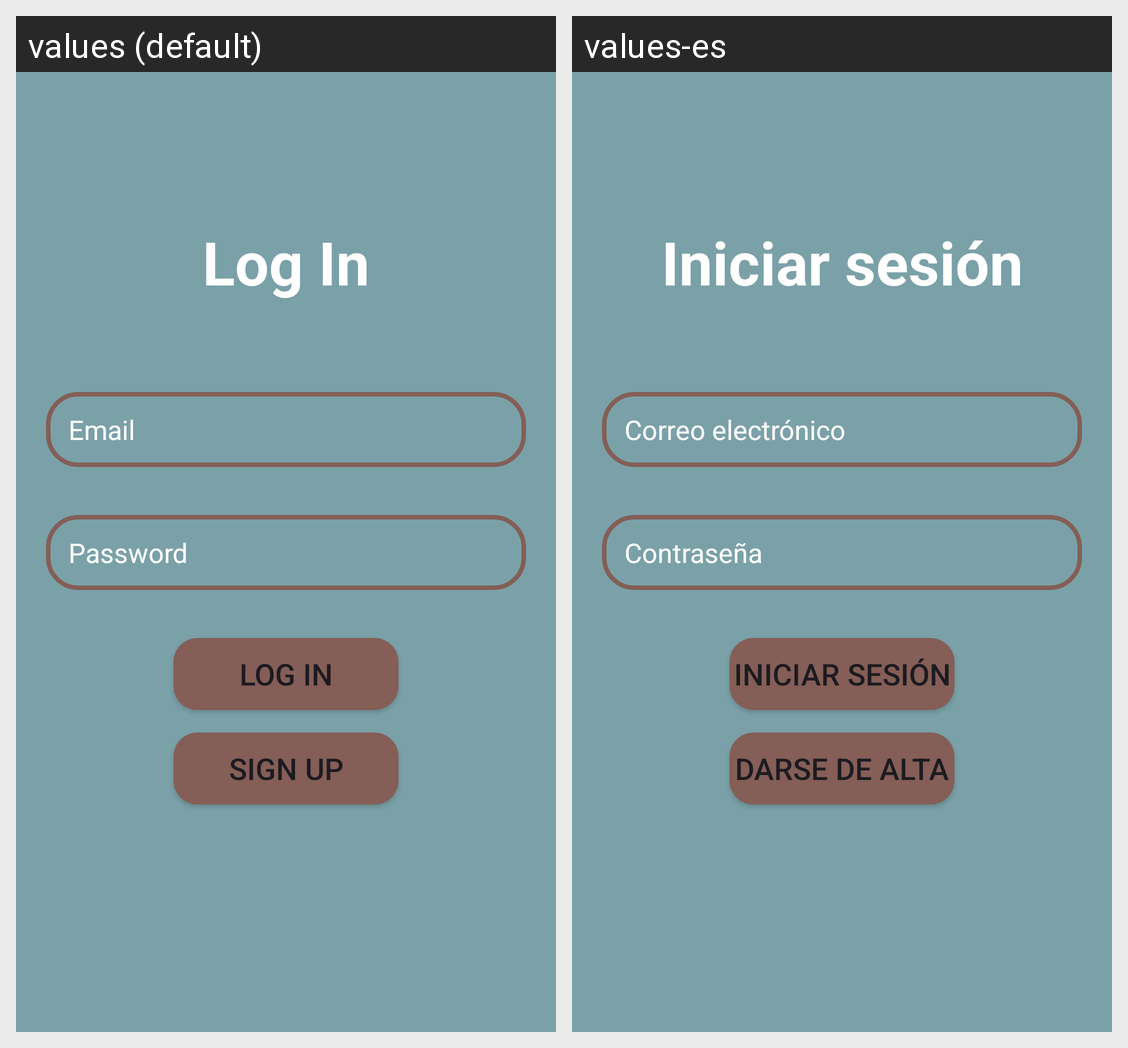

For this localized Android screen grid, give each drawn string resource with its value in every locale shown.
Android screen res/layout/fragment_login.xml rendered under 2 locales, left to right: values (default), values-es. Device: Nexus 5 (rendered at 1080×1920; each locale shown at half size, 540×960, under a caption strip naming it); theme Theme.UF1_Proyecto.
Strings drawn on this screen, with the default value and each locale's value (text and hints the layout hard-codes, and strings that could not be matched under every locale, appear in the picture but are not listed):

login
  values: Log In
  values-es: Iniciar sesión

email
  values: Email
  values-es: Correo electrónico

password
  values: Password
  values-es: Contraseña

signUp
  values: Sign Up
  values-es: Darse de alta
